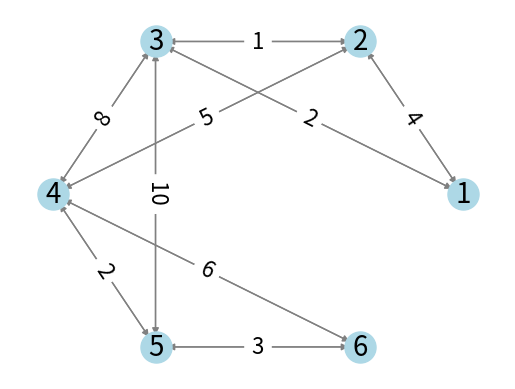

Python code for this plot:
import heapq
import networkx as nx
import matplotlib.pyplot as plt
def dijkstra(graph, start):
    """
    Implementación del algoritmo de Dijkstra para encontrar el camino más corto
    desde un nodo origen a todos los demás nodos en un grafo ponderado.

    :param graph: Grafo representado como un diccionario de listas de adyacencia.
                  Cada llave representa un nodo y su valor es una lista de tuplas
                  (nodo_destino, peso) que representan las aristas que salen del nodo.
    :param start: Nodo origen para calcular los caminos más cortos.
    :return: Diccionario con la información de los caminos más cortos desde el nodo origen.
             Cada llave representa un nodo y su valor es un diccionario con las siguientes llaves:
             - 'distance': distancia desde el nodo origen al nodo actual.
             - 'previous': nodo previo en el camino más corto.
             - 'path': ruta completa desde el nodo origen hasta el nodo actual.
    """
    distances = {node: {'distance': float('inf'), 'previous': None, 'path': []} for node in graph}
    distances[start]['distance'] = 0
    distances[start]['path'] = [start]

    heap = [(0, start)]
    while heap:
        (current_distance, current_node) = heapq.heappop(heap)

        if current_distance > distances[current_node]['distance']:
            continue

        for (neighbor, weight) in graph[current_node]:
            distance = current_distance + weight
            if distance < distances[neighbor]['distance']:
                distances[neighbor]['distance'] = distance + abs(current_node - neighbor)
                distances[neighbor]['previous'] = current_node
                distances[neighbor]['path'] = distances[current_node]['path'] + [neighbor]
                heapq.heappush(heap, (distances[neighbor]['distance'], neighbor))

    return distances

'''
graph = {
    1: [(2, 2), (3, 1)],
    2: [(1, 2), (3, 2)],
    3: [(1, 1), (2, 2)]
}
'''

graph= {
    1: [(2,4),(3,2)],
    2: [(1,4),(3,1,),(4,5)],
    3: [(1,2),(2,1),(4,8),(5,10)],
    4: [(2,5),(3,8),(5,2),(6,6)],
    5: [(3,10),(4,2),(6,3)],
    6: [(4,6),(5,3)]
}
#Impresión del grafo
G = nx.DiGraph()

for node in graph:
    G.add_node(node)

for node in graph:
    for edge in graph[node]:
        G.add_edge(node, edge[0], weight=edge[1])

pos = nx.circular_layout(G)
nx.draw_networkx_nodes(G, pos, node_color='lightblue', node_size=500)
nx.draw_networkx_edges(G, pos, edge_color='gray')
nx.draw_networkx_labels(G, pos, font_size=20, font_family='sans-serif')
labels = nx.get_edge_attributes(G, 'weight')
nx.draw_networkx_edge_labels(G, pos, edge_labels=labels, font_size=16, font_family='sans-serif')
plt.axis('off')
plt.show()


start_node = 1

distances = dijkstra(graph, start_node)

total_cost = distances[start_node]['distance']
path = distances[start_node]['path']

print(f"La ruta completa desde el nodo {start_node} es {path}")
print(f"El costo total del recorrido es {total_cost}")

for node in distances:
    if node != start_node:
        distance = distances[node]['distance']
        path = distances[node]['path']
        print(f"Distancia desde el nodo {start_node} hasta el nodo {node}: {distance}")
        print(f"Ruta completa desde el nodo {start_node} hasta el nodo {node}: {path}")

        if node == start_node:
            print(f"El costo total del recorrido es {distance}")
            print(f"La ruta completa desde el nodo {start_node} hasta el nodo {node} es {path}")
